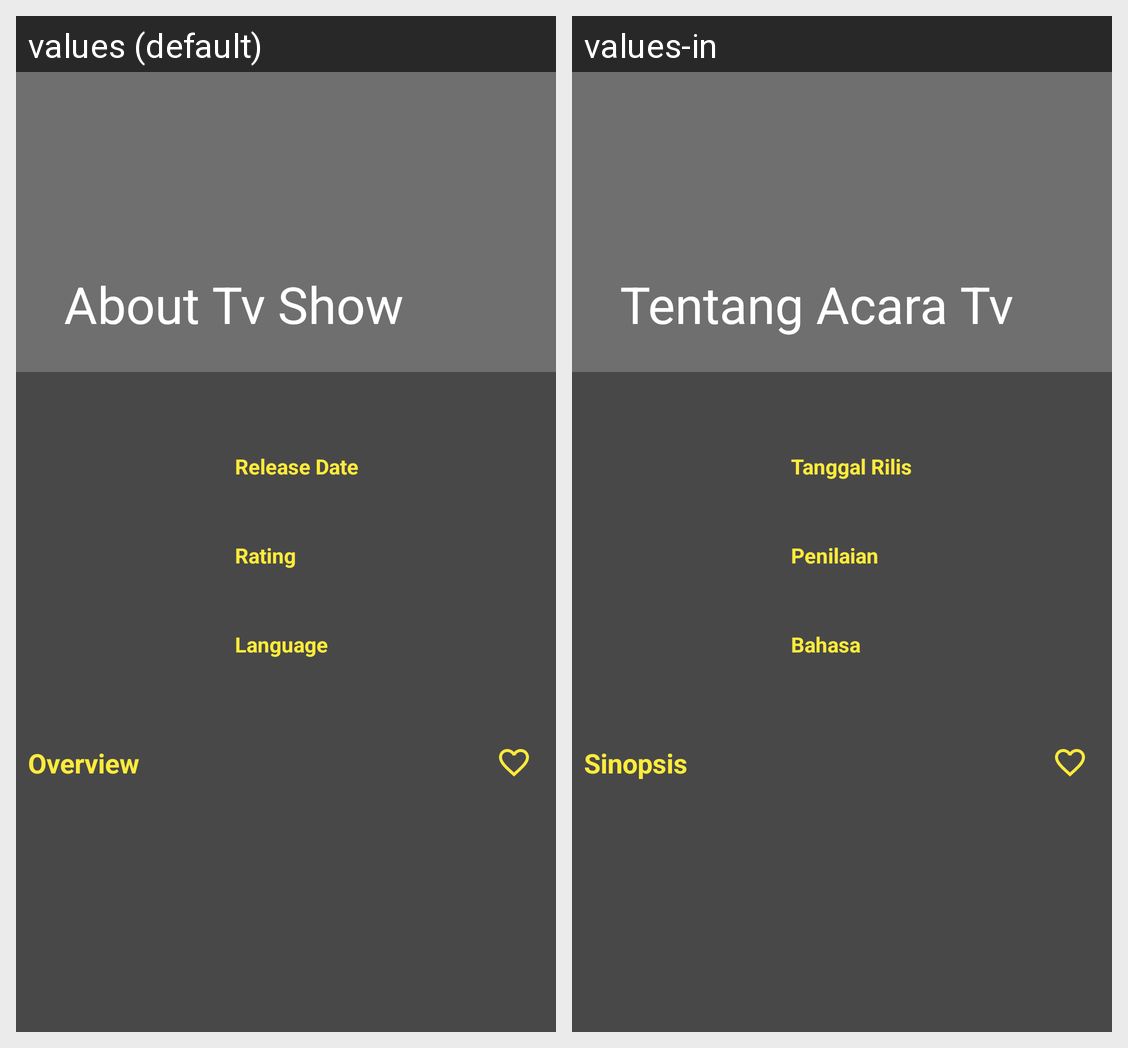

For this localized Android screen grid, give each drawn string resource with its value in every locale shown.
Android screen res/layout/activity_detail_tv_show.xml rendered under 2 locales, left to right: values (default), values-in. Device: Nexus 5 (rendered at 1080×1920; each locale shown at half size, 540×960, under a caption strip naming it); theme Theme.AppCompat.Light.NoActionBar.
Strings drawn on this screen, with the default value and each locale's value (text and hints the layout hard-codes, and strings that could not be matched under every locale, appear in the picture but are not listed):

release_date
  values: Release Date
  values-in: Tanggal Rilis

rating
  values: Rating
  values-in: Penilaian

language
  values: Language
  values-in: Bahasa

overview
  values: Overview
  values-in: Sinopsis
